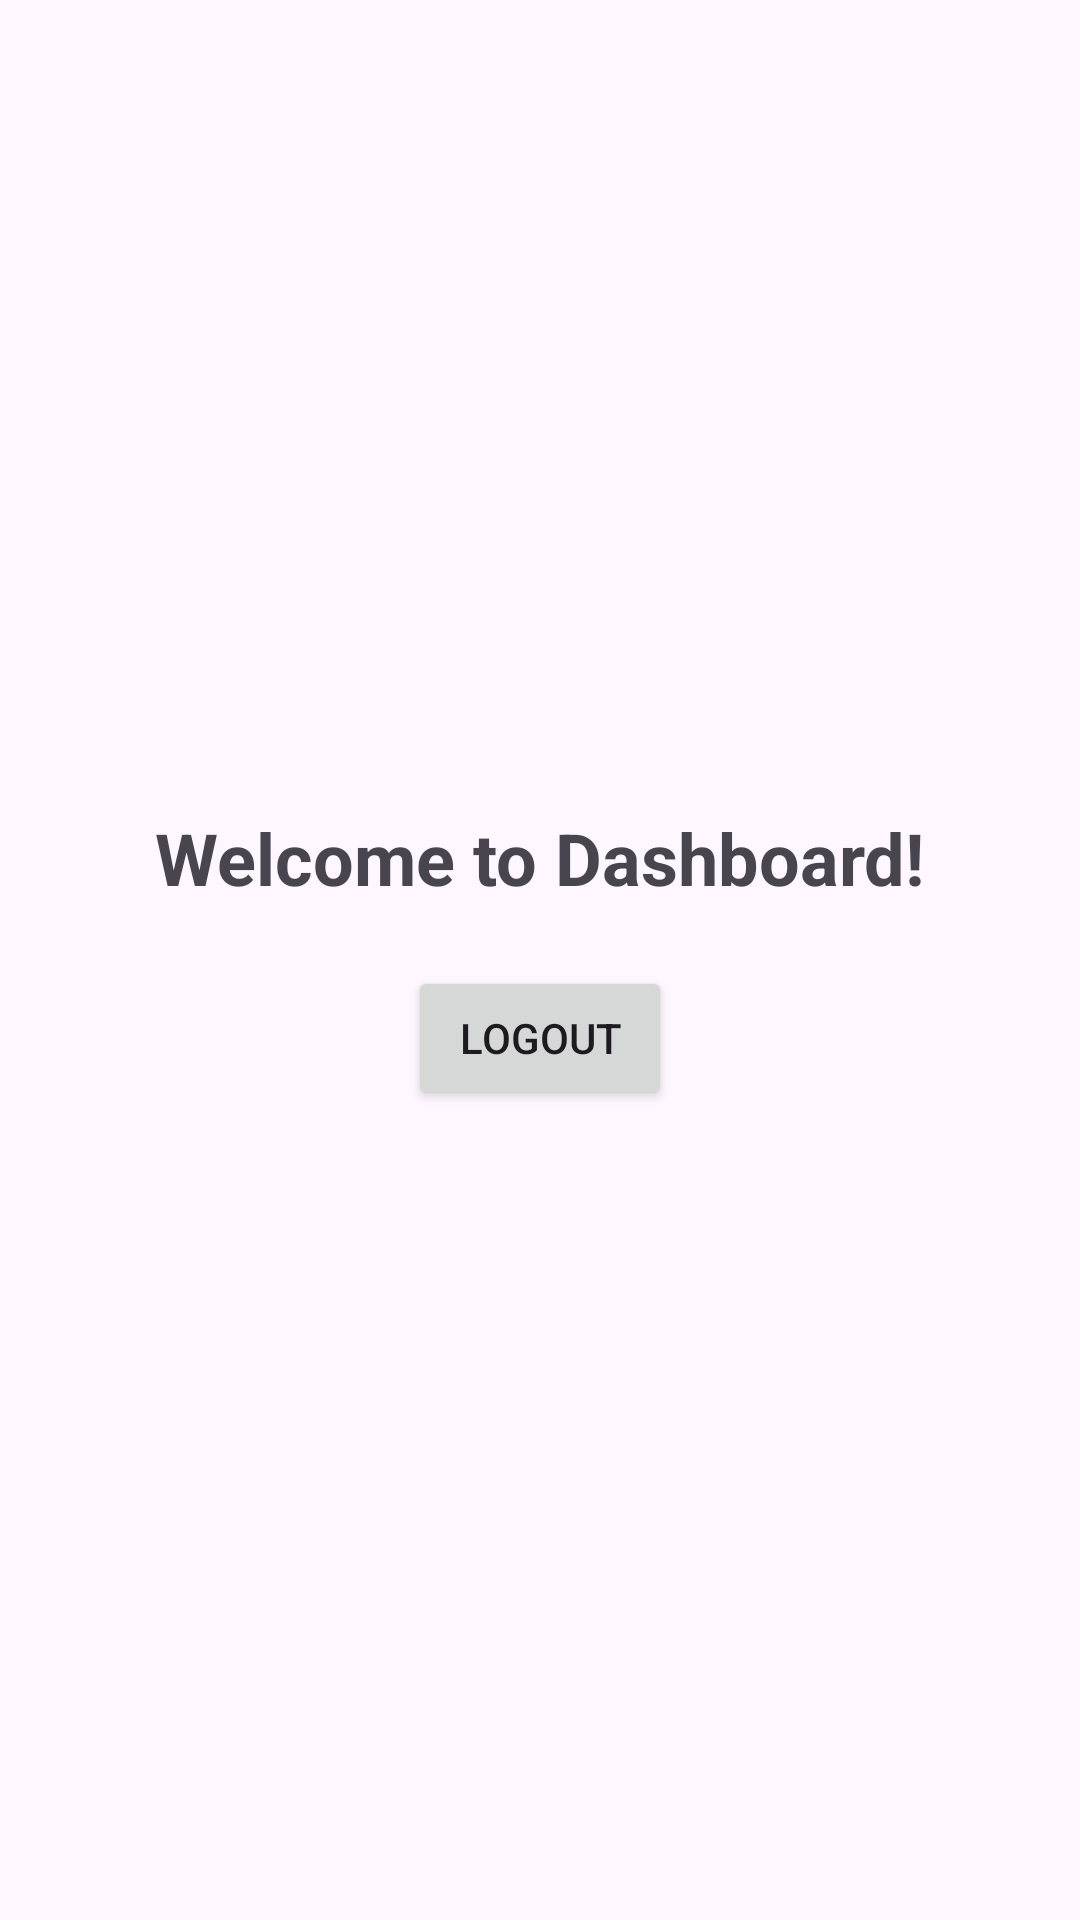

Write the Android layout XML for this screen, with the resource values it uses.
<!-- AndroidManifest.xml: application theme Theme.MarcelLoginApp -->
<!-- res/layout/activity_main.xml -->
<?xml version="1.0" encoding="utf-8"?>
<LinearLayout xmlns:android="http://schemas.android.com/apk/res/android"
    android:layout_width="match_parent"
    android:layout_height="match_parent"
    android:gravity="center"
    android:orientation="vertical"
    android:padding="20dp"
    android:id="@+id/main">

    <TextView
        android:id="@+id/tvWelcome"
        android:layout_width="wrap_content"
        android:layout_height="wrap_content"
        android:text="Welcome to Dashboard!"
        android:textSize="24sp"
        android:textStyle="bold"
        android:layout_marginBottom="20dp"/>

    <Button
        android:id="@+id/btnLogout"
        android:layout_width="wrap_content"
        android:layout_height="wrap_content"
        android:text="Logout" />

</LinearLayout>
<!-- resources referenced by this layout -->
<resources>
  <style name="Theme.MarcelLoginApp" parent="Base.Theme.MarcelLoginApp" />
  <style name="Base.Theme.MarcelLoginApp" parent="Theme.Material3.DayNight.NoActionBar">
          
          
      </style>
</resources>
